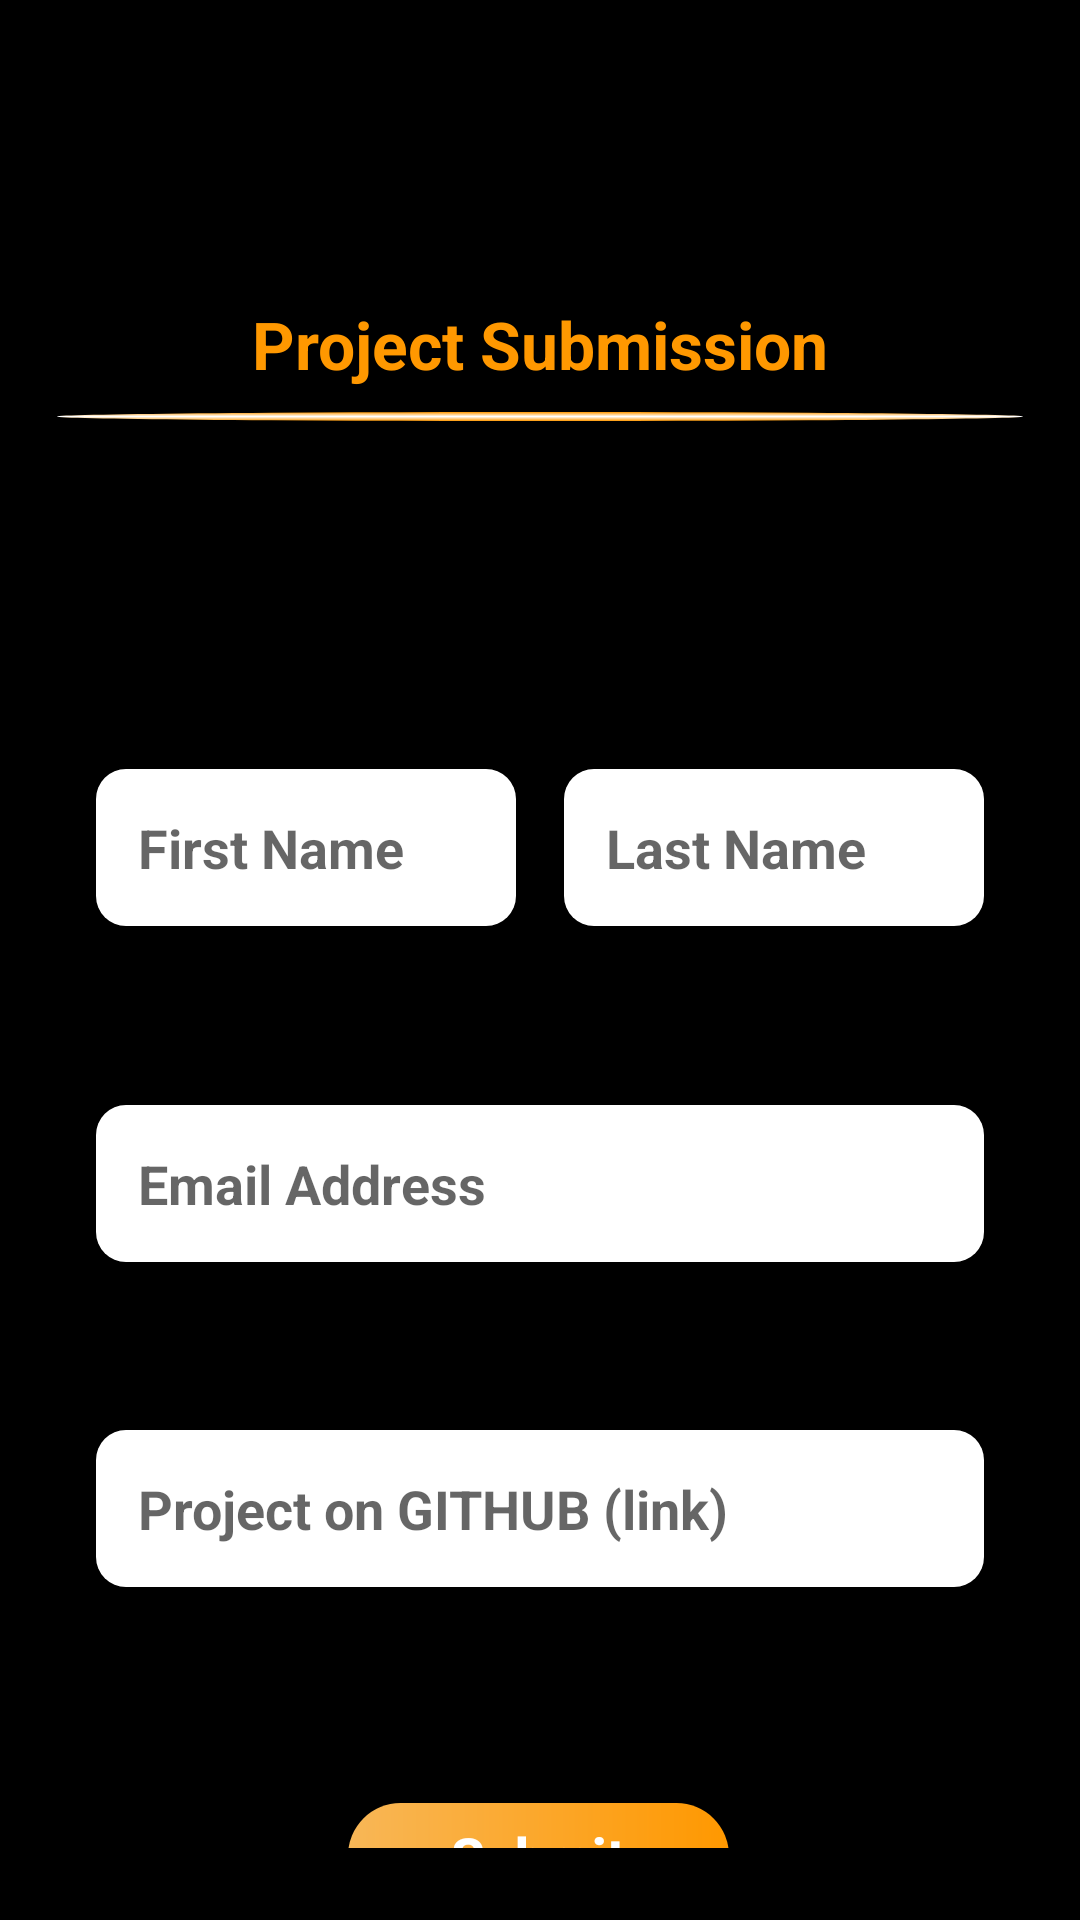

This screen was rendered from an Android layout file. Write that file and the resources it references.
<!-- AndroidManifest.xml: activity theme AppTheme.NoActionBar -->
<!-- res/layout/activity_project_submission.xml -->
<?xml version="1.0" encoding="utf-8"?>
<androidx.coordinatorlayout.widget.CoordinatorLayout xmlns:android="http://schemas.android.com/apk/res/android"
    xmlns:app="http://schemas.android.com/apk/res-auto"
    xmlns:tools="http://schemas.android.com/tools"
    android:layout_width="match_parent"
    android:layout_height="match_parent"
    android:background="@color/colorPrimaryDark"
    tools:context=".ProjectSubmissionActivity">

    <com.google.android.material.appbar.AppBarLayout
        android:id="@+id/appBarLayout"
        android:layout_width="match_parent"
        android:layout_height="wrap_content"
        android:background="@color/colorPrimaryDark"
        android:theme="@style/AppTheme.AppBarOverlay">

        <androidx.appcompat.widget.Toolbar
            android:id="@+id/toolbar"
            android:layout_width="match_parent"
            android:layout_height="70dp"
            android:layout_gravity="center_horizontal"
            android:background="@color/colorPrimaryDark"
            app:popupTheme="@style/AppTheme.PopupOverlay">

            <ImageView
                android:id="@+id/imageView"
                android:layout_width="match_parent"
                android:layout_height="50dp"
                android:contentDescription="@string/mini_logo"
                app:srcCompat="@drawable/gads_mini" />
        </androidx.appcompat.widget.Toolbar>

        <TextView
            android:layout_width="match_parent"
            android:layout_height="wrap_content"
            android:layout_marginTop="30dp"
            android:layout_marginBottom="8dp"
            android:text="@string/project_submission"
            android:textAlignment="center"
            android:textAppearance="@style/TextAppearance.AppCompat.Large"
            android:textColor="#FF9800"
            android:textStyle="bold" />

        <View
            android:id="@+id/view"
            android:layout_width="322dp"
            android:layout_height="3dp"
            android:layout_gravity="center_horizontal"
            android:background="@drawable/oval_thin" />


    </com.google.android.material.appbar.AppBarLayout>

    <include layout="@layout/content_project_submission" />

</androidx.coordinatorlayout.widget.CoordinatorLayout>
<!-- res/layout/content_project_submission.xml (included above) -->
<?xml version="1.0" encoding="utf-8"?>
<androidx.constraintlayout.widget.ConstraintLayout xmlns:android="http://schemas.android.com/apk/res/android"
    xmlns:app="http://schemas.android.com/apk/res-auto"
    xmlns:tools="http://schemas.android.com/tools"
    android:layout_width="match_parent"
    android:layout_height="match_parent"
    android:padding="24dp"
    app:layout_behavior="@string/appbar_scrolling_view_behavior">

    <LinearLayout
        android:id="@+id/linearLayout"
        android:layout_width="match_parent"
        android:layout_height="60dp"
        android:layout_marginStart="8dp"
        android:layout_marginTop="92dp"
        android:layout_marginEnd="8dp"
        android:orientation="horizontal"
        app:layout_constraintEnd_toEndOf="parent"
        app:layout_constraintHorizontal_bias="0.166"
        app:layout_constraintStart_toStartOf="parent"
        app:layout_constraintTop_toTopOf="parent">

        <EditText
            android:id="@+id/edit_text_submission_first_name"
            android:layout_width="0dp"
            android:layout_height="wrap_content"
            android:layout_marginEnd="8dp"
            android:layout_weight="1"
            android:autofillHints=""
            android:background="@drawable/rounded_rect_10"
            android:ems="10"
            android:hint="@string/first_name_hint"
            android:inputType="textPersonName"
            android:padding="14dp"
            android:textStyle="bold" />

        <EditText
            android:id="@+id/edit_text_submission_last_name"
            android:layout_width="0dp"
            android:layout_height="wrap_content"
            android:layout_marginStart="8dp"
            android:layout_weight="1"
            android:autofillHints=""
            android:background="@drawable/rounded_rect_10"
            android:ems="10"
            android:hint="@string/last_name_hint"
            android:inputType="textPersonName"
            android:padding="14dp"
            android:textStyle="bold" />

    </LinearLayout>

    <EditText
        android:id="@+id/edit_text_submission_email"
        android:layout_width="0dp"
        android:layout_height="wrap_content"
        android:layout_marginStart="8dp"
        android:layout_marginTop="52dp"
        android:layout_marginEnd="8dp"
        android:layout_weight="1"
        android:autofillHints=""
        android:background="@drawable/rounded_rect_10"
        android:ems="10"
        android:hint="@string/email_address_hint"
        android:inputType="textEmailAddress"
        android:padding="14dp"
        android:textStyle="bold"
        app:layout_constraintEnd_toEndOf="parent"
        app:layout_constraintStart_toStartOf="parent"
        app:layout_constraintTop_toBottomOf="@+id/linearLayout" />

    <EditText
        android:id="@+id/edit_text_submission_project_url"
        android:layout_width="0dp"
        android:layout_height="wrap_content"
        android:layout_marginStart="8dp"
        android:layout_marginTop="56dp"
        android:layout_marginEnd="8dp"
        android:layout_weight="1"
        android:autofillHints=""
        android:background="@drawable/rounded_rect_10"
        android:ems="10"
        android:hint="@string/github_link_hint"
        android:inputType="textUri"
        android:padding="14dp"
        android:textStyle="bold"
        app:layout_constraintEnd_toEndOf="parent"
        app:layout_constraintHorizontal_bias="0.166"
        app:layout_constraintStart_toStartOf="parent"
        app:layout_constraintTop_toBottomOf="@+id/edit_text_submission_email" />

    <Button
        android:id="@+id/button_submit_final"
        android:layout_width="127dp"
        android:layout_height="35dp"
        android:layout_marginTop="72dp"
        android:background="@drawable/rounded_rect_submit"
        android:text="@string/submit_project"
        android:textAllCaps="false"
        android:textColor="@color/colorAccent"
        android:textSize="18sp"
        android:textStyle="bold"
        app:layout_constraintEnd_toEndOf="parent"
        app:layout_constraintHorizontal_bias="0.498"
        app:layout_constraintStart_toStartOf="parent"
        app:layout_constraintTop_toBottomOf="@+id/edit_text_submission_project_url" />
</androidx.constraintlayout.widget.ConstraintLayout>
<!-- resources referenced by this layout -->
<resources>
  <color name="colorAccent">#FFFFFF</color>
  <color name="colorPrimaryDark">#000000</color>
  <!-- drawable gads_mini: png bitmap (drawable, 181050 bytes) -->
  <!-- drawable oval_thin (drawable) -->
  <?xml version="1.0" encoding="utf-8"?>
  <shape xmlns:android="http://schemas.android.com/apk/res/android"
      android:shape="oval">
      <corners
          android:radius="200dp"
          />
  
  
      <gradient
          android:angle="90"
          android:centerX="0.5"
          android:centerY="0.5"
          android:endColor="@color/colorOrange"
          android:centerColor="@color/colorAccent"
          android:startColor="@color/colorOrange"
          android:type="linear"
          android:useLevel="false" />
  </shape>
  <!-- drawable rounded_rect_10 (drawable) -->
  <?xml version="1.0" encoding="utf-8"?>
  <shape xmlns:android="http://schemas.android.com/apk/res/android"
      android:shape="rectangle">
      <corners
          android:radius="10dp"
   />
      <solid
          android:color="#FFFFFF" />
  </shape>
  <!-- drawable rounded_rect_submit (drawable) -->
  <?xml version="1.0" encoding="utf-8"?>
  <shape xmlns:android="http://schemas.android.com/apk/res/android"
      android:shape="rectangle">
      <corners
          android:radius="50dp"
    />
      <gradient
          android:angle="0"
          android:centerX="0.1"
          android:centerY="0.1"
          android:endColor="#FF9800"
          android:startColor="#F8B757"
          android:type="linear"
      android:useLevel="false" />
  </shape>
  <string name="email_address_hint">Email Address</string>
  <string name="first_name_hint">First Name</string>
  <string name="github_link_hint">Project on GITHUB (link)</string>
  <string name="last_name_hint">Last Name</string>
  <string name="mini_logo">Mini Logo</string>
  <string name="project_submission">Project Submission</string>
  <string name="submit_project">Submit</string>
  <style name="AppTheme.AppBarOverlay" parent="ThemeOverlay.AppCompat.Dark.ActionBar" />
  <style name="AppTheme.PopupOverlay" parent="ThemeOverlay.AppCompat.Light" />
  <style name="AppTheme.NoActionBar">
          <item name="windowActionBar">false</item>
          <item name="windowNoTitle">true</item>
      </style>
  <color name="colorOrange">#FF9800</color>
</resources>
